Photos from the image-classification dataset "fissura_dataset_augmented" in the GitHub repository Inteli-College/2025-1B-T12-EC06-G01. Its 2 classes are: fissura retracao, fissura termica.

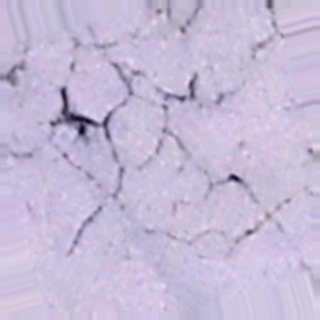
Label: fissura retracao

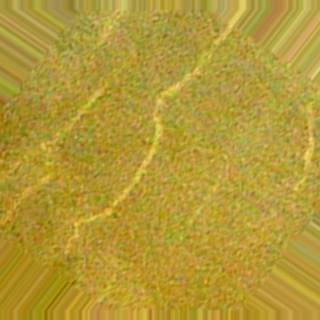
Label: fissura retracao

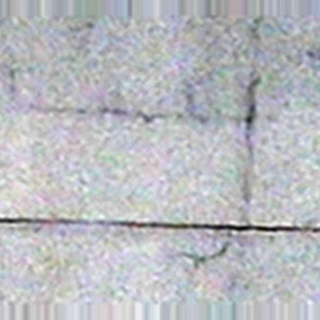
Label: fissura termica

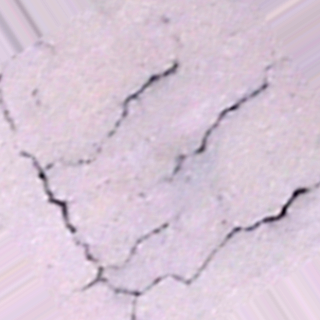
Label: fissura retracao

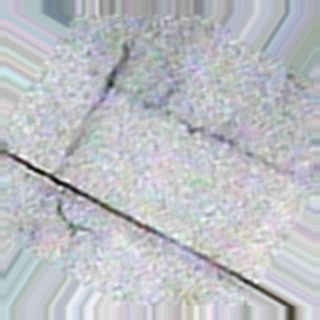
Label: fissura termica

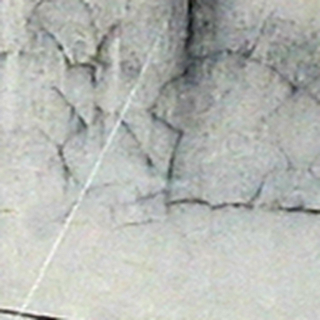
Label: fissura termica
